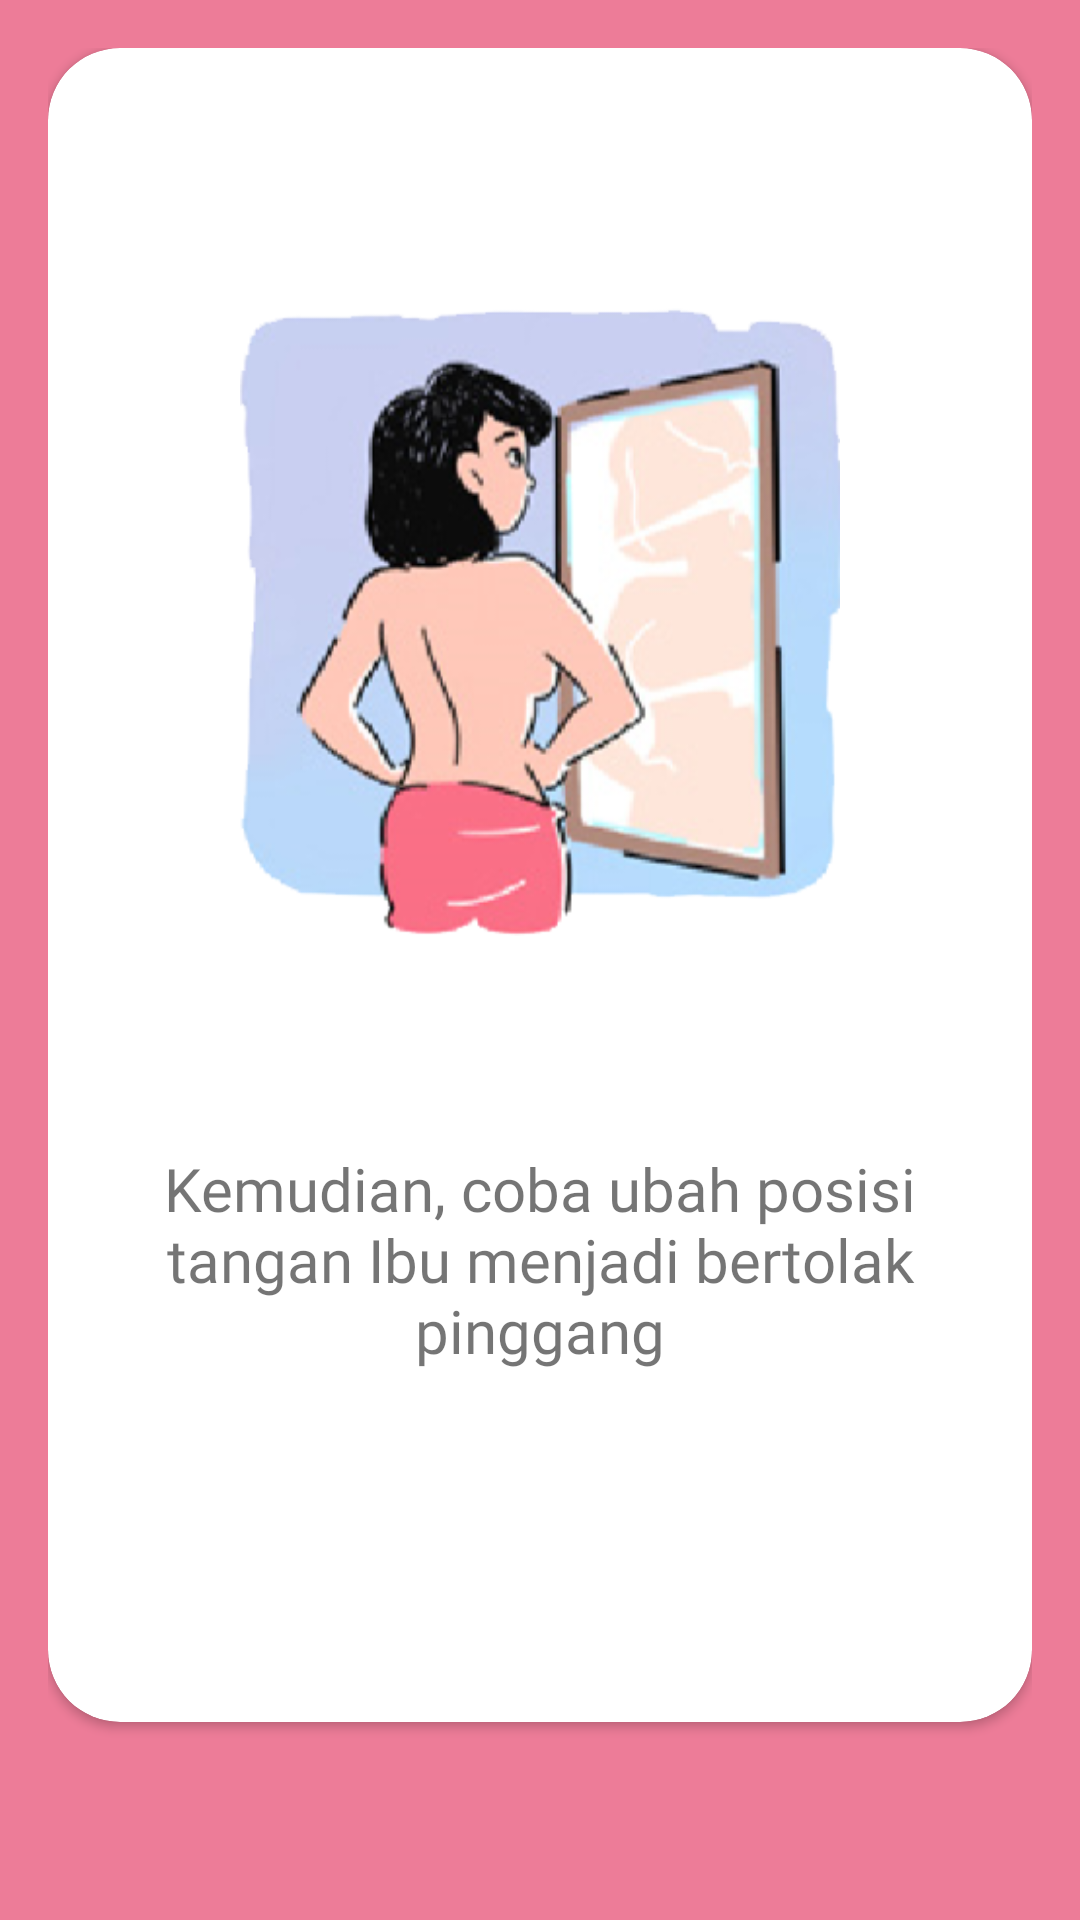

Produce the Android XML layout that renders to this screen, including the resource entries it uses.
<!-- AndroidManifest.xml: application theme AppTheme -->
<!-- res/layout/fragment_chapter_two4.xml -->
<?xml version="1.0" encoding="utf-8"?>
<FrameLayout xmlns:android="http://schemas.android.com/apk/res/android"
    xmlns:app="http://schemas.android.com/apk/res-auto"
    xmlns:tools="http://schemas.android.com/tools"
    android:layout_width="match_parent"
    android:layout_height="match_parent"
    android:background="@color/colorPrimary"
    android:padding="16dp"
    tools:context=".chapter1.ChapterOne1Fragment">

    <androidx.cardview.widget.CardView
        android:layout_width="match_parent"
        android:layout_height="match_parent"
        android:layout_marginBottom="50dp"
        app:cardBackgroundColor="@android:color/white"
        app:cardCornerRadius="24dp">

        <LinearLayout
            android:layout_width="match_parent"
            android:layout_height="match_parent"
            android:gravity="center"
            android:orientation="vertical"
            android:padding="16dp">

            <ImageView
                android:layout_width="200dp"
                android:layout_height="0dp"
                android:layout_weight="2"
                android:contentDescription="@string/desc_eti"
                android:src="@drawable/hal4_2" />

            <TextView
                android:id="@+id/cardtext"
                android:layout_width="match_parent"
                android:layout_height="0dp"
                android:layout_weight="1"
                android:fontFamily="@font/minou"
                android:text="@string/hal4_2"
                android:textAlignment="center"
                android:textSize="20sp" />

        </LinearLayout>

    </androidx.cardview.widget.CardView>

</FrameLayout>
<!-- resources referenced by this layout -->
<resources>
  <color name="colorPrimary">#ED7C98</color>
  <!-- drawable hal4_2: png bitmap (drawable, 99445 bytes) -->
  <string name="desc_eti">Eti</string>
  <string name="hal4_2">Kemudian, coba ubah posisi tangan Ibu menjadi bertolak pinggang</string>
  <style name="AppTheme" parent="Theme.AppCompat.Light.DarkActionBar">
          
          <item name="colorPrimary">@color/colorPrimary</item>
          <item name="colorPrimaryDark">@color/colorPrimaryDark</item>
          <item name="colorAccent">@color/colorAccent</item>
          <item name="colorControlNormal">@color/colorPrimary</item>
      </style>
  <color name="colorPrimaryDark">#ED7C98</color>
  <color name="colorAccent">#FF4081</color>
</resources>
